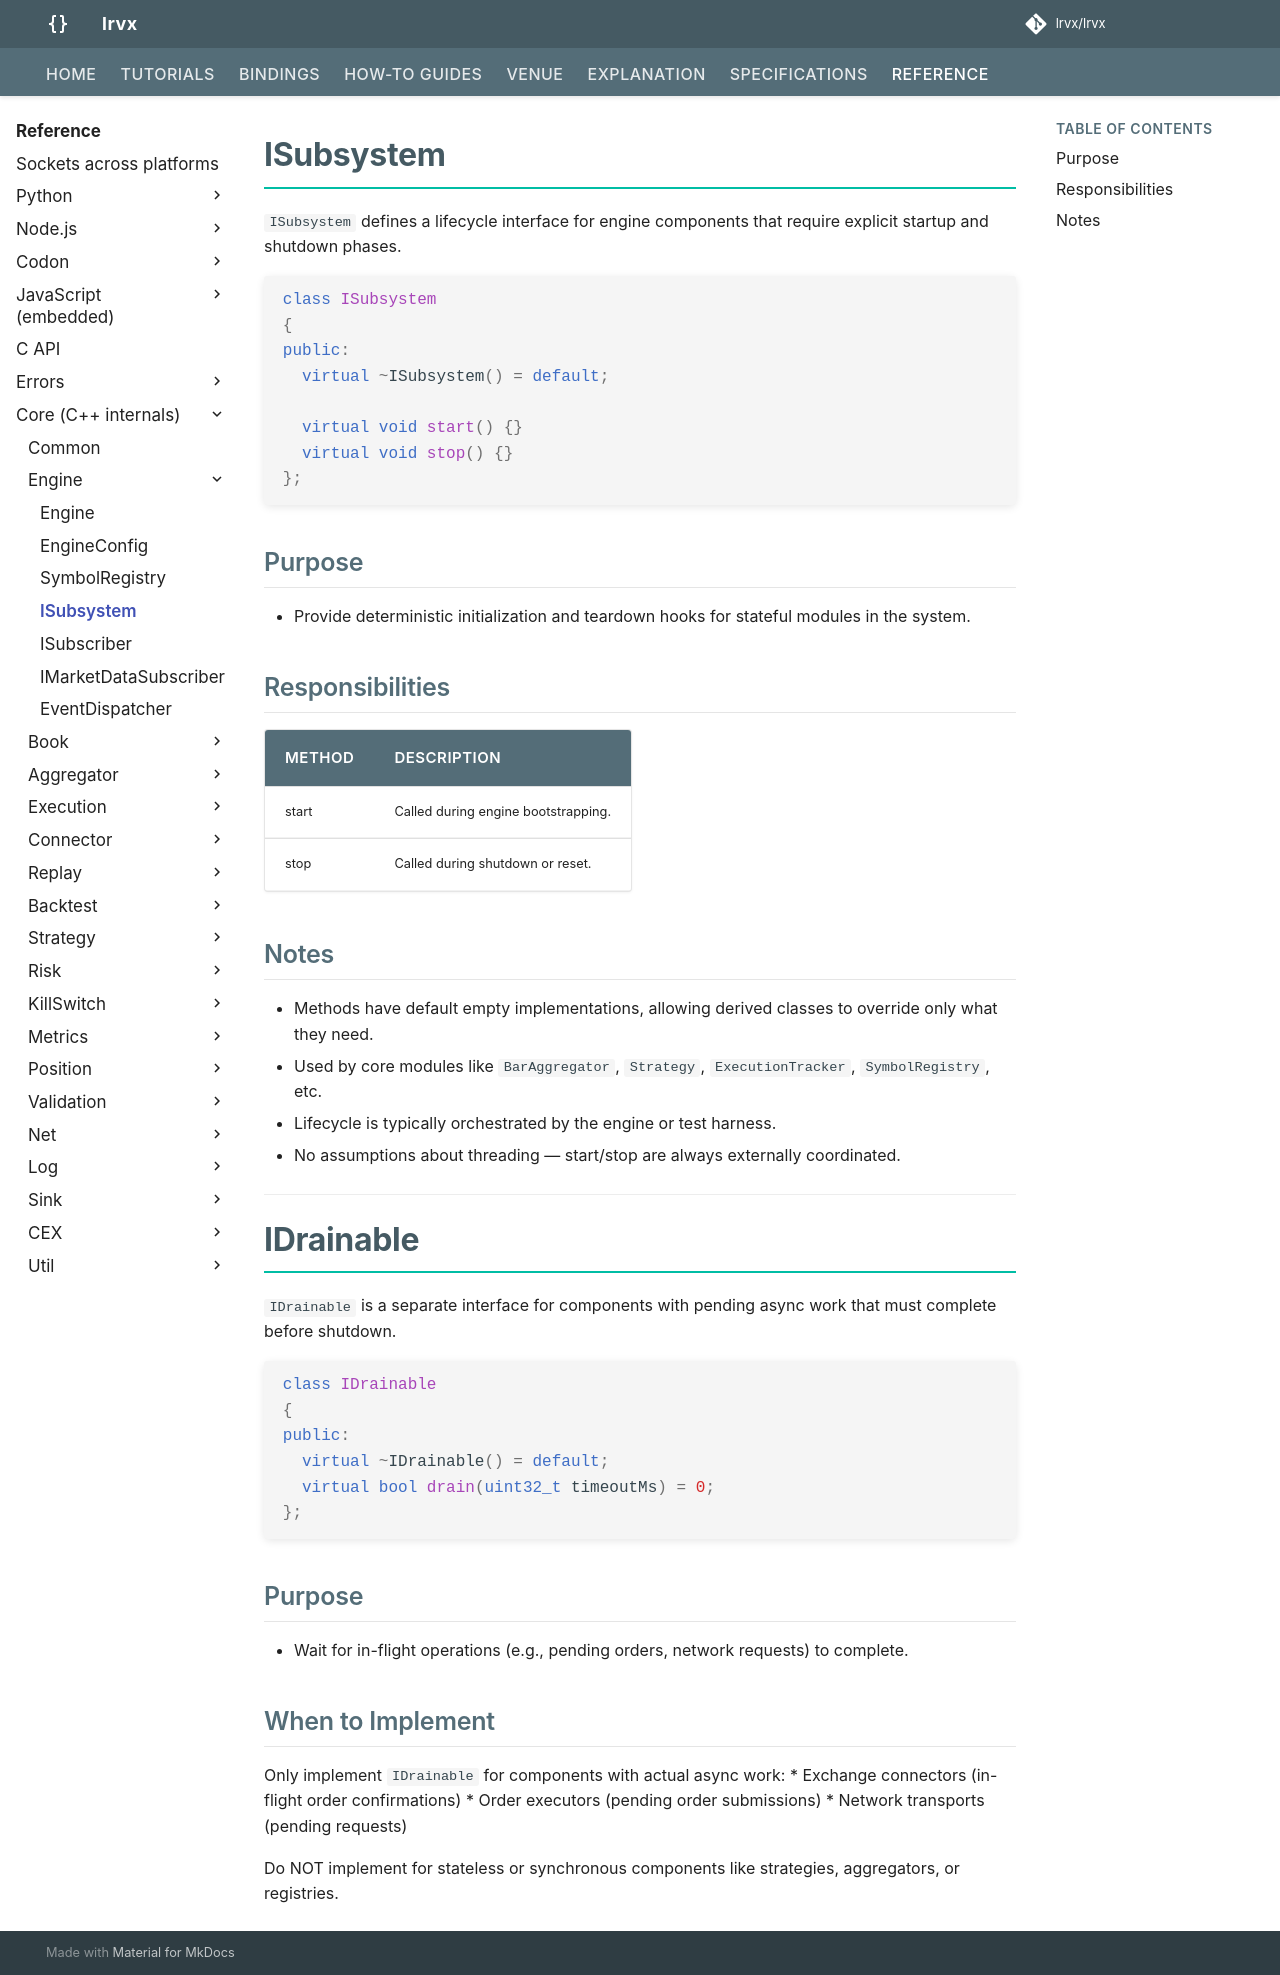

repository: FLOX-Foundation/flox · page: reference/api/engine/abstract_subsystem/index.html · generator: mkdocs

# ISubsystem

`ISubsystem` defines a lifecycle interface for engine components that require explicit startup and shutdown phases.

```cpp
class ISubsystem
{
public:
  virtual ~ISubsystem() = default;

  virtual void start() {}
  virtual void stop() {}
};
```

## Purpose

* Provide deterministic initialization and teardown hooks for stateful modules in the system.

## Responsibilities

| Method | Description                         |
| ------ | ----------------------------------- |
| start  | Called during engine bootstrapping. |
| stop   | Called during shutdown or reset.    |

## Notes

* Methods have default empty implementations, allowing derived classes to override only what they need.
* Used by core modules like `BarAggregator`, `Strategy`, `ExecutionTracker`, `SymbolRegistry`, etc.
* Lifecycle is typically orchestrated by the engine or test harness.
* No assumptions about threading — start/stop are always externally coordinated.

---

# IDrainable

`IDrainable` is a separate interface for components with pending async work that must complete before shutdown.

```cpp
class IDrainable
{
public:
  virtual ~IDrainable() = default;
  virtual bool drain(uint32_t timeoutMs) = 0;
};
```

## Purpose

* Wait for in-flight operations (e.g., pending orders, network requests) to complete.

## When to Implement

Only implement `IDrainable` for components with actual async work:
* Exchange connectors (in-flight order confirmations)
* Order executors (pending order submissions)
* Network transports (pending requests)

Do NOT implement for stateless or synchronous components like strategies, aggregators, or registries.
